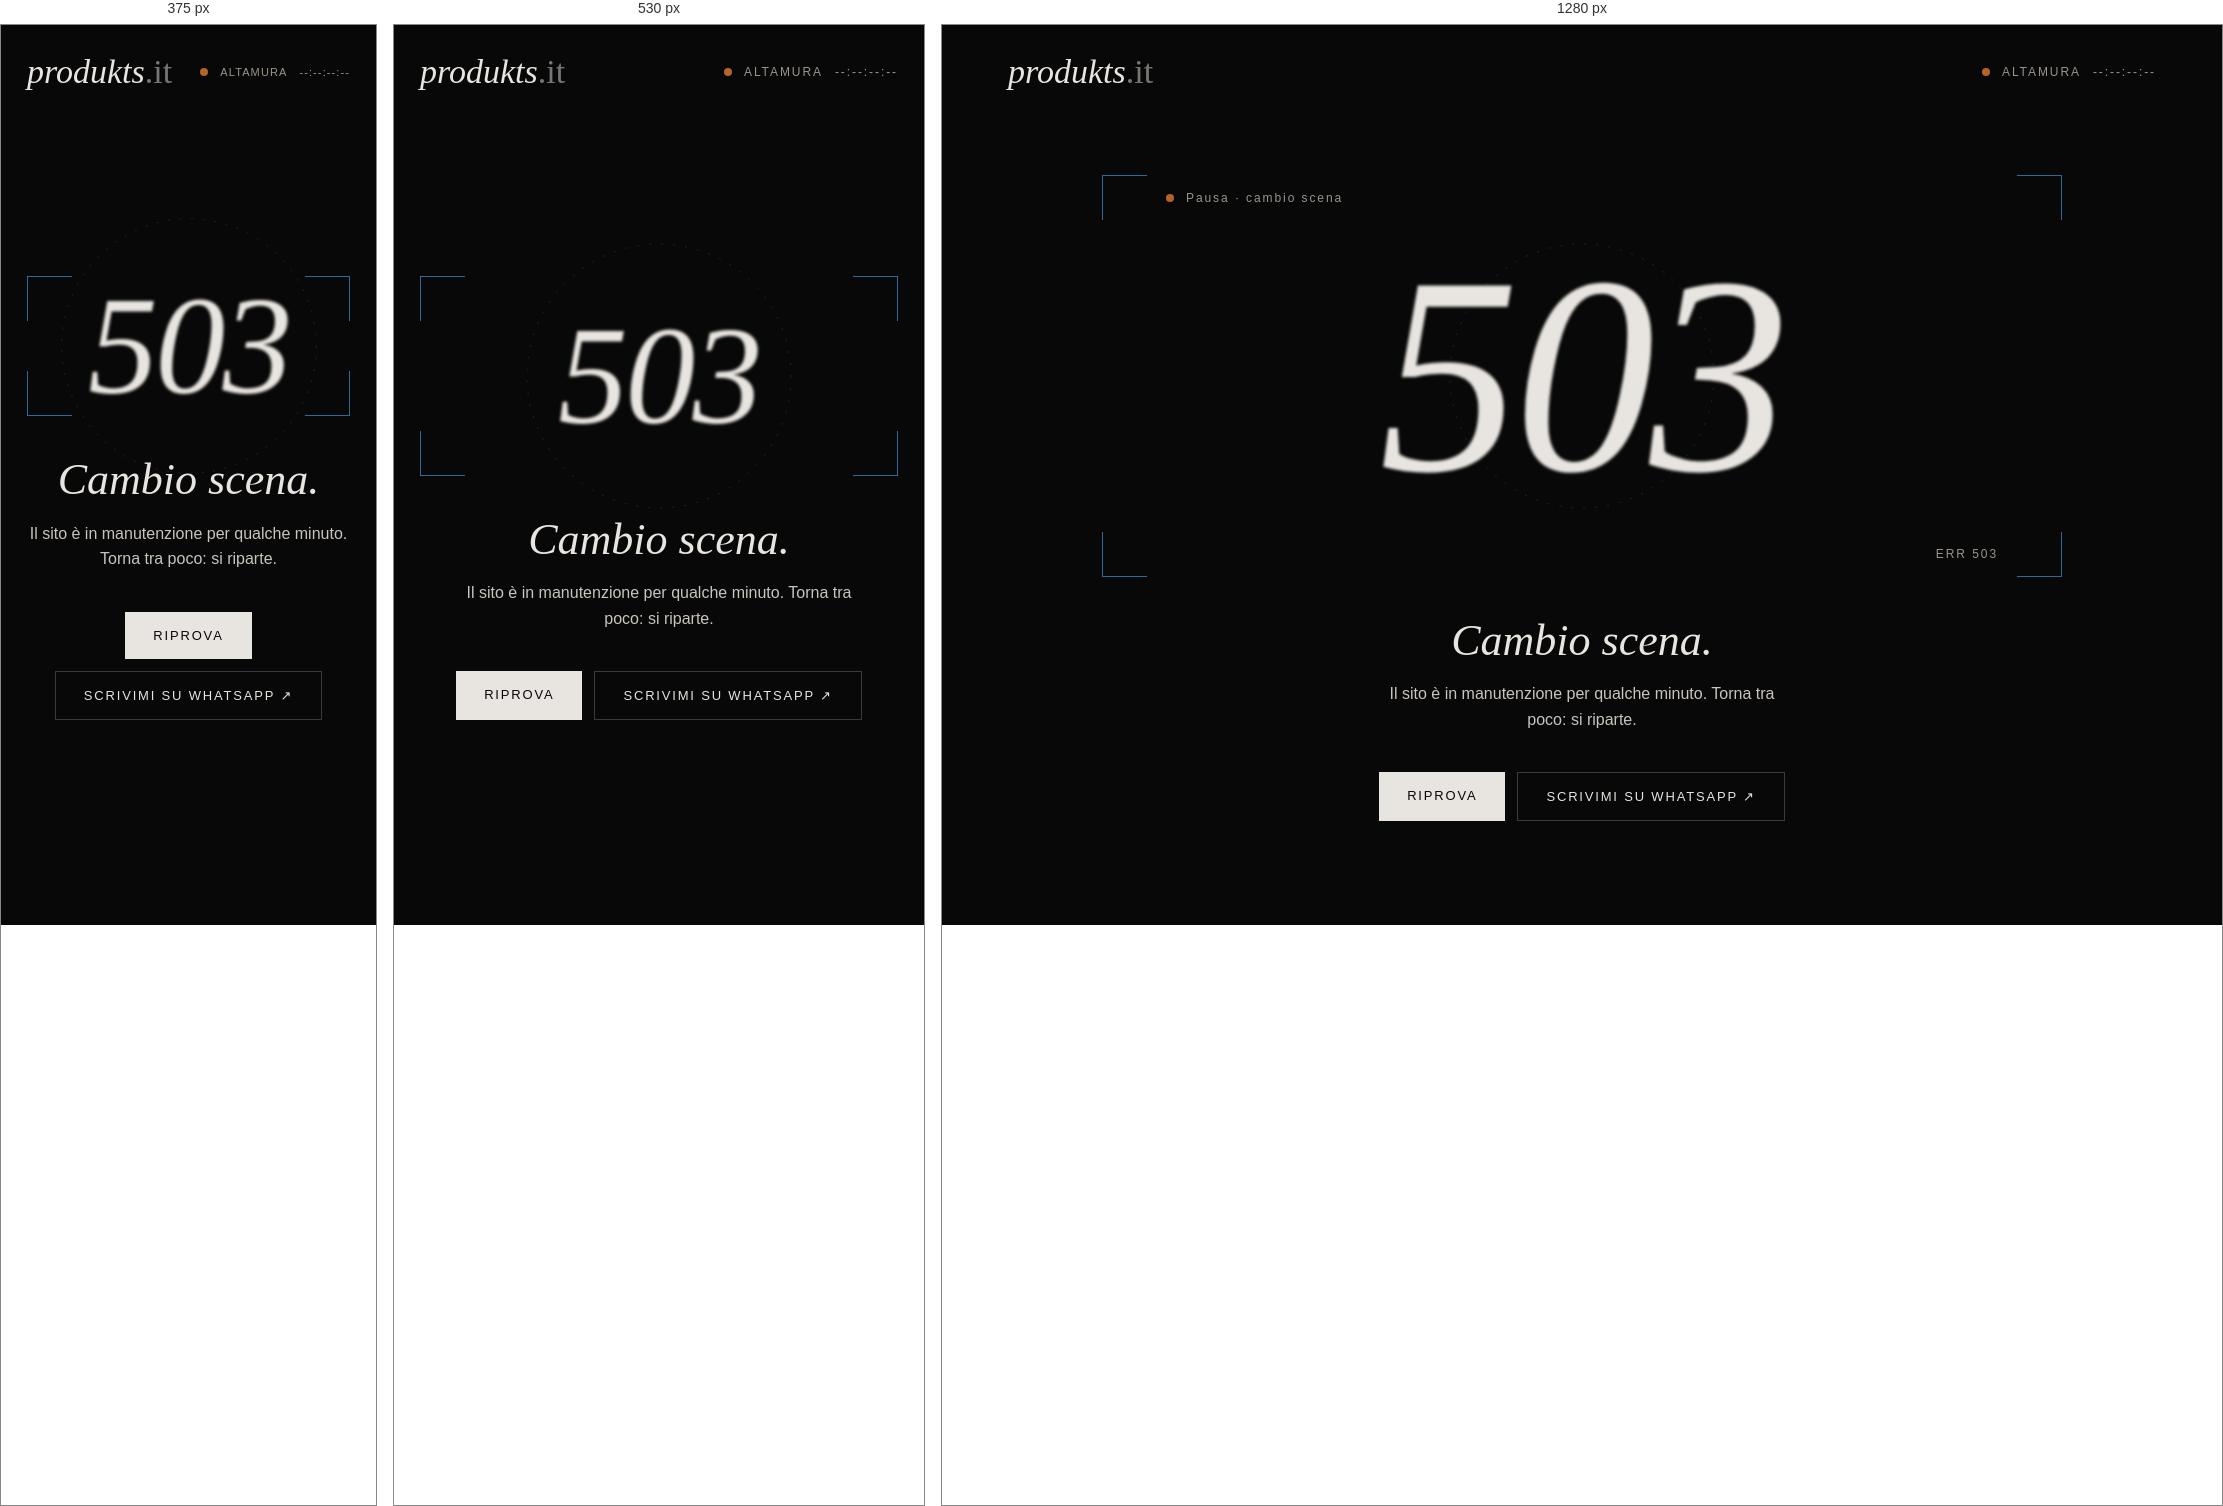
Rendered at 375 px, 530 px and 1280 px, left to right.

<!-- file: 503.html -->
<!doctype html>
<html lang="it">
<head>
<meta charset="utf-8">
<meta name="viewport" content="width=device-width, initial-scale=1, viewport-fit=cover">
<meta name="robots" content="noindex">
<meta name="theme-color" content="#080808">
<title>Sito in manutenzione — produkts.it</title>
<link rel="icon" type="image/svg+xml" href="/favicon.svg">
<link rel="icon" type="image/png" href="/favicon.png">
<link rel="apple-touch-icon" href="/apple-touch-icon.png">
<link rel="preconnect" href="https://fonts.googleapis.com">
<link rel="preconnect" href="https://fonts.gstatic.com" crossorigin>
<link rel="stylesheet" href="https://fonts.googleapis.com/css2?family=Cormorant+Garamond:ital,wght@0,300;0,400;1,300;1,400&amp;family=Space+Grotesk:wght@400;500&amp;display=swap">
<style>
/* Pagina di errore 503 di produkts.it: generata da 404.html con _design/bozza/errori.py, non modificarla a mano */
html,body{overflow-x:clip;max-width:100%}
html{scrollbar-gutter:stable both-edges}
/* Barra di scorrimento: sottile e scura, arancio al passaggio (Chrome, Edge, Safari); Firefox usa i suoi colori */
::-webkit-scrollbar{width:10px;height:10px}
::-webkit-scrollbar-track{background:#080808}
::-webkit-scrollbar-thumb{background:#2E2E2E;border-radius:10px;border:3px solid #080808}
::-webkit-scrollbar-thumb:hover{background:#B46428}
::-webkit-scrollbar-thumb:active{background:#D98A4E}
::-webkit-scrollbar-corner{background:#080808}
@supports (-moz-appearance:none){html{scrollbar-width:thin;scrollbar-color:#3A3A3A #080808}}
body{margin:0;background:#080808}
@media (max-width:640px){[style*="px 56px"],[style*="padding: 0 56px"]{padding-left:16px!important;padding-right:16px!important}}
a{color:#E8E4DF;text-decoration:none}a:hover{color:#D98A4E}
a:focus-visible{outline:1px solid #D98A4E;outline-offset:4px}
::selection{color:#B46428;background:transparent}
[style*="#B46428"]::selection{color:#336699;background:transparent}
@keyframes fade{from{opacity:0;transform:translateY(18px)}to{opacity:1;transform:none}}
@keyframes pull{0%{filter:blur(22px);opacity:0;transform:scale(1.06)}55%{filter:blur(0);opacity:1;transform:scale(1)}72%{filter:blur(4px)}100%{filter:blur(1.6px)}}
@keyframes hunt{0%,100%{transform:scale(1)}50%{transform:scale(.94)}}
@keyframes blink{0%,49%{opacity:1}50%,100%{opacity:.2}}
@keyframes ring{from{transform:rotate(0)}to{transform:rotate(360deg)}}
.blurry{animation:pull 2.6s cubic-bezier(.3,.6,.2,1) .2s both;transition:filter .6s ease}
.stage:hover .blurry{filter:blur(0)!important}
.hunt{animation:hunt 3.2s ease-in-out infinite}
.af{animation:blink 1s steps(1) infinite}
.ring{animation:ring 24s linear infinite;transform-origin:50% 50%}
.fade{animation:fade 1s ease 1.6s both}
.btn{transition:background .3s,color .3s}
.btn:hover{background:#B46428!important;color:#080808!important}
@media (max-width:640px){.stage .meta{display:none!important}}
.pk-clock{display:flex;align-items:center;gap:12px;font-size:12px;letter-spacing:.16em;text-transform:uppercase;color:#9A948C;font-variant-numeric:tabular-nums;white-space:nowrap}
.pk-clock i{width:8px;height:8px;border-radius:50%;background:#B46428;animation:blink 1.2s steps(1) infinite}
@media (max-width:420px){.pk-clock{font-size:11px;letter-spacing:.1em}}
@media (prefers-reduced-motion: reduce){*{animation:none!important;transition:none!important}.blurry{filter:blur(1.6px)}}
</style>
</head>
<body>
<div style="background: #080808; color: #E8E4DF; font-family: 'Space Grotesk', sans-serif; min-height: 100vh; display: flex; flex-direction: column">
<header style="max-width: 1440px; width: 100%; margin: 0 auto; padding: 28px 56px; box-sizing: border-box; display: flex; flex-wrap: wrap; align-items: center; justify-content: space-between; gap: 12px 24px">
<a href="/" style="font-family: 'Cormorant Garamond', serif; font-style: italic; font-weight: 300; font-size: 34px">produkts<span style="font-style: normal; opacity: 0.5">.it</span></a>
<div class="pk-clock" title="Ora locale ad Altamura"><i aria-hidden="true"></i><span>Altamura</span><span class="t" id="tc" aria-label="Ora locale ad Altamura">--:--:--:--</span></div>
</header>
<main class="stage" style="flex: 1; width: 100%; max-width: 1440px; margin: 0 auto; padding: 24px 56px 72px; box-sizing: border-box; display: flex; flex-direction: column; align-items: center; justify-content: center; gap: 40px; text-align: center">
<div style="position: relative; width: 100%; max-width: 960px; aspect-ratio: 2.39 / 1; display: flex; align-items: center; justify-content: center">
<div class="hunt" aria-hidden="true" style="position: absolute; inset: 0">
<span style="position: absolute; top: 0; left: 0; width: 44px; height: 44px; border-top: 1px solid #336699; border-left: 1px solid #336699"></span>
<span style="position: absolute; top: 0; right: 0; width: 44px; height: 44px; border-top: 1px solid #336699; border-right: 1px solid #336699"></span>
<span style="position: absolute; bottom: 0; left: 0; width: 44px; height: 44px; border-bottom: 1px solid #336699; border-left: 1px solid #336699"></span>
<span style="position: absolute; bottom: 0; right: 0; width: 44px; height: 44px; border-bottom: 1px solid #336699; border-right: 1px solid #336699"></span>
</div>
<svg class="ring" aria-hidden="true" width="280" height="280" viewBox="0 0 280 280" fill="none" style="position: absolute; opacity: 0.35; max-width: 72vw; height: auto"><circle cx="140" cy="140" r="132" stroke="#336699" stroke-width="1" stroke-dasharray="2 10"></circle></svg>
<span class="meta" style="position: absolute; top: 16px; left: 64px; font-size: 12px; letter-spacing: 0.16em; color: #9A948C; display: flex; align-items: center; gap: 12px"><span class="af" aria-hidden="true" style="width: 8px; height: 8px; border-radius: 50%; background: #B46428"></span>Pausa · cambio scena</span>
<span class="meta" style="position: absolute; bottom: 16px; right: 64px; font-size: 12px; letter-spacing: 0.16em; color: #9A948C">ERR 503</span>
<h1 class="blurry" style="margin: 0; font-family: 'Cormorant Garamond', serif; font-style: italic; font-weight: 300; font-size: clamp(140px, 22vw, 320px); line-height: 1; letter-spacing: -0.02em">503</h1>
</div>
<div class="fade" style="display: flex; flex-direction: column; align-items: center; gap: 16px">
<p style="margin: 0; font-family: 'Cormorant Garamond', serif; font-style: italic; font-weight: 300; font-size: 44px; line-height: 1.1">Cambio scena.</p>
<p style="margin: 0; font-size: 16px; line-height: 1.6; color: #C9C4BD; max-width: 420px">Il sito è in manutenzione per qualche minuto. Torna tra poco: si riparte.</p>
</div>
<div class="fade" style="display: flex; flex-wrap: wrap; justify-content: center; gap: 12px">
<a href="" class="btn" style="padding: 16px 28px; background: #E8E4DF; color: #080808; font-size: 13px; letter-spacing: 0.14em; text-transform: uppercase" onclick="location.reload();return false">Riprova</a>
<a href="https://wa.me/393711444875" target="_blank" rel="noopener" style="padding: 16px 28px; border: 1px solid #3A3A3A; font-size: 13px; letter-spacing: 0.14em; text-transform: uppercase">Scrivimi su WhatsApp <span aria-hidden="true">↗</span></a>
</div>
</main>
</div>
<script>
function pkCursor(){
  var d=document,w=window;
  if(!w.matchMedia||!w.matchMedia('(hover: hover) and (pointer: fine)').matches)return null;
  if(!w.PointerEvent||d.getElementById('pk-cursor'))return null;
  var still=w.matchMedia('(prefers-reduced-motion: reduce)').matches;
  var st=d.createElement('style');st.id='pk-cursor-css';
  st.textContent='#pk-cursor{position:fixed;left:0;top:0;width:28px;height:28px;border:1px solid rgba(232,228,223,.75);border-radius:50%;pointer-events:none;z-index:2147483647;opacity:0;transition:opacity .3s ease,border-color .3s,background-color .3s;will-change:transform,width,height;box-sizing:border-box}'
   +'#pk-cursor.lock{border-color:#D98A4E;background-color:rgba(217,138,78,.06)}#pk-cursor.lens{border-color:rgba(232,228,223,.35)}'
   +'@media (hover:none),(pointer:coarse){#pk-cursor{display:none!important}}';
  d.head.appendChild(st);
  var c=d.createElement('div');c.id='pk-cursor';c.setAttribute('aria-hidden','true');d.body.appendChild(c);
var org=d.createElement('div');org.setAttribute('aria-hidden','true');org.style.cssText='position:fixed;left:0;top:0;width:0;height:0;pointer-events:none;visibility:hidden';d.body.appendChild(org);
  var SEL='a,button,select,input,textarea,label,summary,[role="button"]',BSEL='h1,h2,h3,.kicker,.kw,[data-blur],span[style*="text-transform: uppercase"],span[style*="text-transform:uppercase"]';
  var PAD=7,EXT=8,MIN=46,EASE='cubic-bezier(.2,.7,.2,1)';
  var mx=-100,my=-100,x=-100,y=-100,W=28,H=28,R=14,lock=null,mode='',raf,visible=false;
  var blurred=null,blurAnim=null,muted=null;
  var k=still?1:0.16,ks=still?1:0.2;
  function blurOn(el){
    if(blurAnim){blurAnim.cancel();}
    blurAnim=el.animate([{filter:'blur(0px)',opacity:1},{filter:'blur(2.4px)',opacity:.85}],{duration:220,easing:EASE,fill:'forwards'});
  }
  function blurOff(el,instant){
    if(!el)return;
    var a=blurAnim;blurAnim=null;
    if(instant){if(a)a.cancel();return;}
    var cur=a?getComputedStyle(el).filter:'blur(2.4px)';
    var out=el.animate([{filter:cur==='none'?'blur(0px)':cur,opacity:getComputedStyle(el).opacity},{filter:'blur(0px)',opacity:1}],{duration:260,easing:EASE});
    if(a)a.cancel();
    out.onfinish=function(){out.cancel()};
  }
  function setBlur(el,instant){
    if(el===blurred)return;
    if(blurred)blurOff(blurred,instant);
    blurred=el;
    if(el)blurOn(el);
  }
  function hide(){visible=false;c.style.opacity='0';lock=null;setBlur(null,true);}
  function radiusOf(el,h){var r=parseFloat(getComputedStyle(el).borderTopLeftRadius)||0;return Math.min(r+PAD,h/2)}
  function move(e){
    if(e.pointerType!=='mouse'){hide();return;}
    mx=e.clientX;my=e.clientY;
    if(!visible){visible=true;x=mx;y=my;c.style.opacity='1';}
    var t=e.target&&e.target.closest?e.target.closest(SEL):null;
    var bl=!t&&e.target&&e.target.closest?e.target.closest(BSEL):null;
    if(muted&&bl!==muted)muted=null;
    if(bl&&bl===muted)bl=null;
    lock=t;setBlur(still?null:bl);
    var m=t?'lock':bl?'lens':'';
    if(m!==mode){mode=m;c.className=m;}
  }
  function down(e){
    if(e.pointerType!=='mouse'){hide();return;}
    if(blurred){muted=blurred;setBlur(null,false);if(mode==='lens'){mode='';c.className='';}}
  }
  function loop(){
    var tx,ty,tw,th,tr;
    if(lock&&lock.isConnected){
      /* Il cerchio avvolge l'elemento con almeno PAD di margine su ogni lato e non entra mai dentro:
dal lato dove sta il mouse il margine cresce un po' (fino a PAD+EXT), così la forma segue il mouse */
var r=lock.getBoundingClientRect(),cxe=r.left+r.width/2,cye=r.top+r.height/2;
var fx=Math.max(-1,Math.min(1,(mx-cxe)/(r.width/2+PAD))),fy=Math.max(-1,Math.min(1,(my-cye)/(r.height/2+PAD)));
var L=r.left-PAD-Math.max(0,-fx)*EXT,Rt=r.right+PAD+Math.max(0,fx)*EXT,T=r.top-PAD-Math.max(0,-fy)*EXT*.6,B=r.bottom+PAD+Math.max(0,fy)*EXT*.6;
tw=Rt-L;th=B-T;
if(tw<MIN){L-=(MIN-tw)/2;tw=MIN}
if(th<MIN){T-=(MIN-th)/2;th=MIN}
tr=(tw===MIN&&th===MIN)?MIN/2:radiusOf(lock,th);
tx=L+tw/2;ty=T+th/2;
    }else{tx=mx;ty=my;var s=mode==='lens'?72:28;tw=th=s;tr=s/2;}
    x+=(tx-x)*k;y+=(ty-y)*k;W+=(tw-W)*ks;H+=(th-H)*ks;R+=(tr-R)*ks;
    c.style.width=W.toFixed(1)+'px';c.style.height=H.toFixed(1)+'px';c.style.borderRadius=R.toFixed(1)+'px';
    /* Origine reale degli elementi fixed: con scrollbar-gutter su entrambi i lati non coincide con quella del mouse */
var o=org.getBoundingClientRect();
c.style.transform='translate3d('+(x-W/2-o.left).toFixed(2)+'px,'+(y-H/2-o.top).toFixed(2)+'px,0)';
    raf=requestAnimationFrame(loop);
  }
  d.addEventListener('pointermove',move,{passive:true});
  d.addEventListener('pointerdown',down,{passive:true});
  d.addEventListener('touchstart',hide,{passive:true});
  d.documentElement.addEventListener('mouseleave',hide);
  w.addEventListener('blur',hide);
  raf=requestAnimationFrame(loop);
  return function(){cancelAnimationFrame(raf);d.removeEventListener('pointermove',move);d.removeEventListener('pointerdown',down);d.removeEventListener('touchstart',hide);d.documentElement.removeEventListener('mouseleave',hide);w.removeEventListener('blur',hide);setBlur(null,true);c.remove();org.remove();st.remove();};
}
pkCursor();
(function(){
  // Timecode = ora locale di Altamura (Europe/Rome), frame a 24 fps
  var el=document.getElementById('tc'); if(!el) return;
  var still = window.matchMedia && window.matchMedia('(prefers-reduced-motion: reduce)').matches;
  var fmt;
  try { fmt=new Intl.DateTimeFormat('it-IT',{timeZone:'Europe/Rome',hour:'2-digit',minute:'2-digit',second:'2-digit',hourCycle:'h23'}); } catch(e) { fmt=null; }
  function p(n){return (n<10?'0':'')+n}
  function tick(){
    var now=new Date(), h, m, s;
    if (fmt && fmt.formatToParts) {
      var parts=fmt.formatToParts(now);
      for (var i=0;i<parts.length;i++){ var t=parts[i]; if(t.type==='hour')h=t.value; else if(t.type==='minute')m=t.value; else if(t.type==='second')s=t.value; }
    } else { h=p(now.getHours()); m=p(now.getMinutes()); s=p(now.getSeconds()); }
    var f = still ? '00' : p(Math.floor(now.getMilliseconds()/(1000/24)));
    el.textContent=h+':'+m+':'+s+':'+f;
  }
  tick();
  setInterval(tick, still ? 1000 : 1000/24);
})();
</script>
</body>
</html>